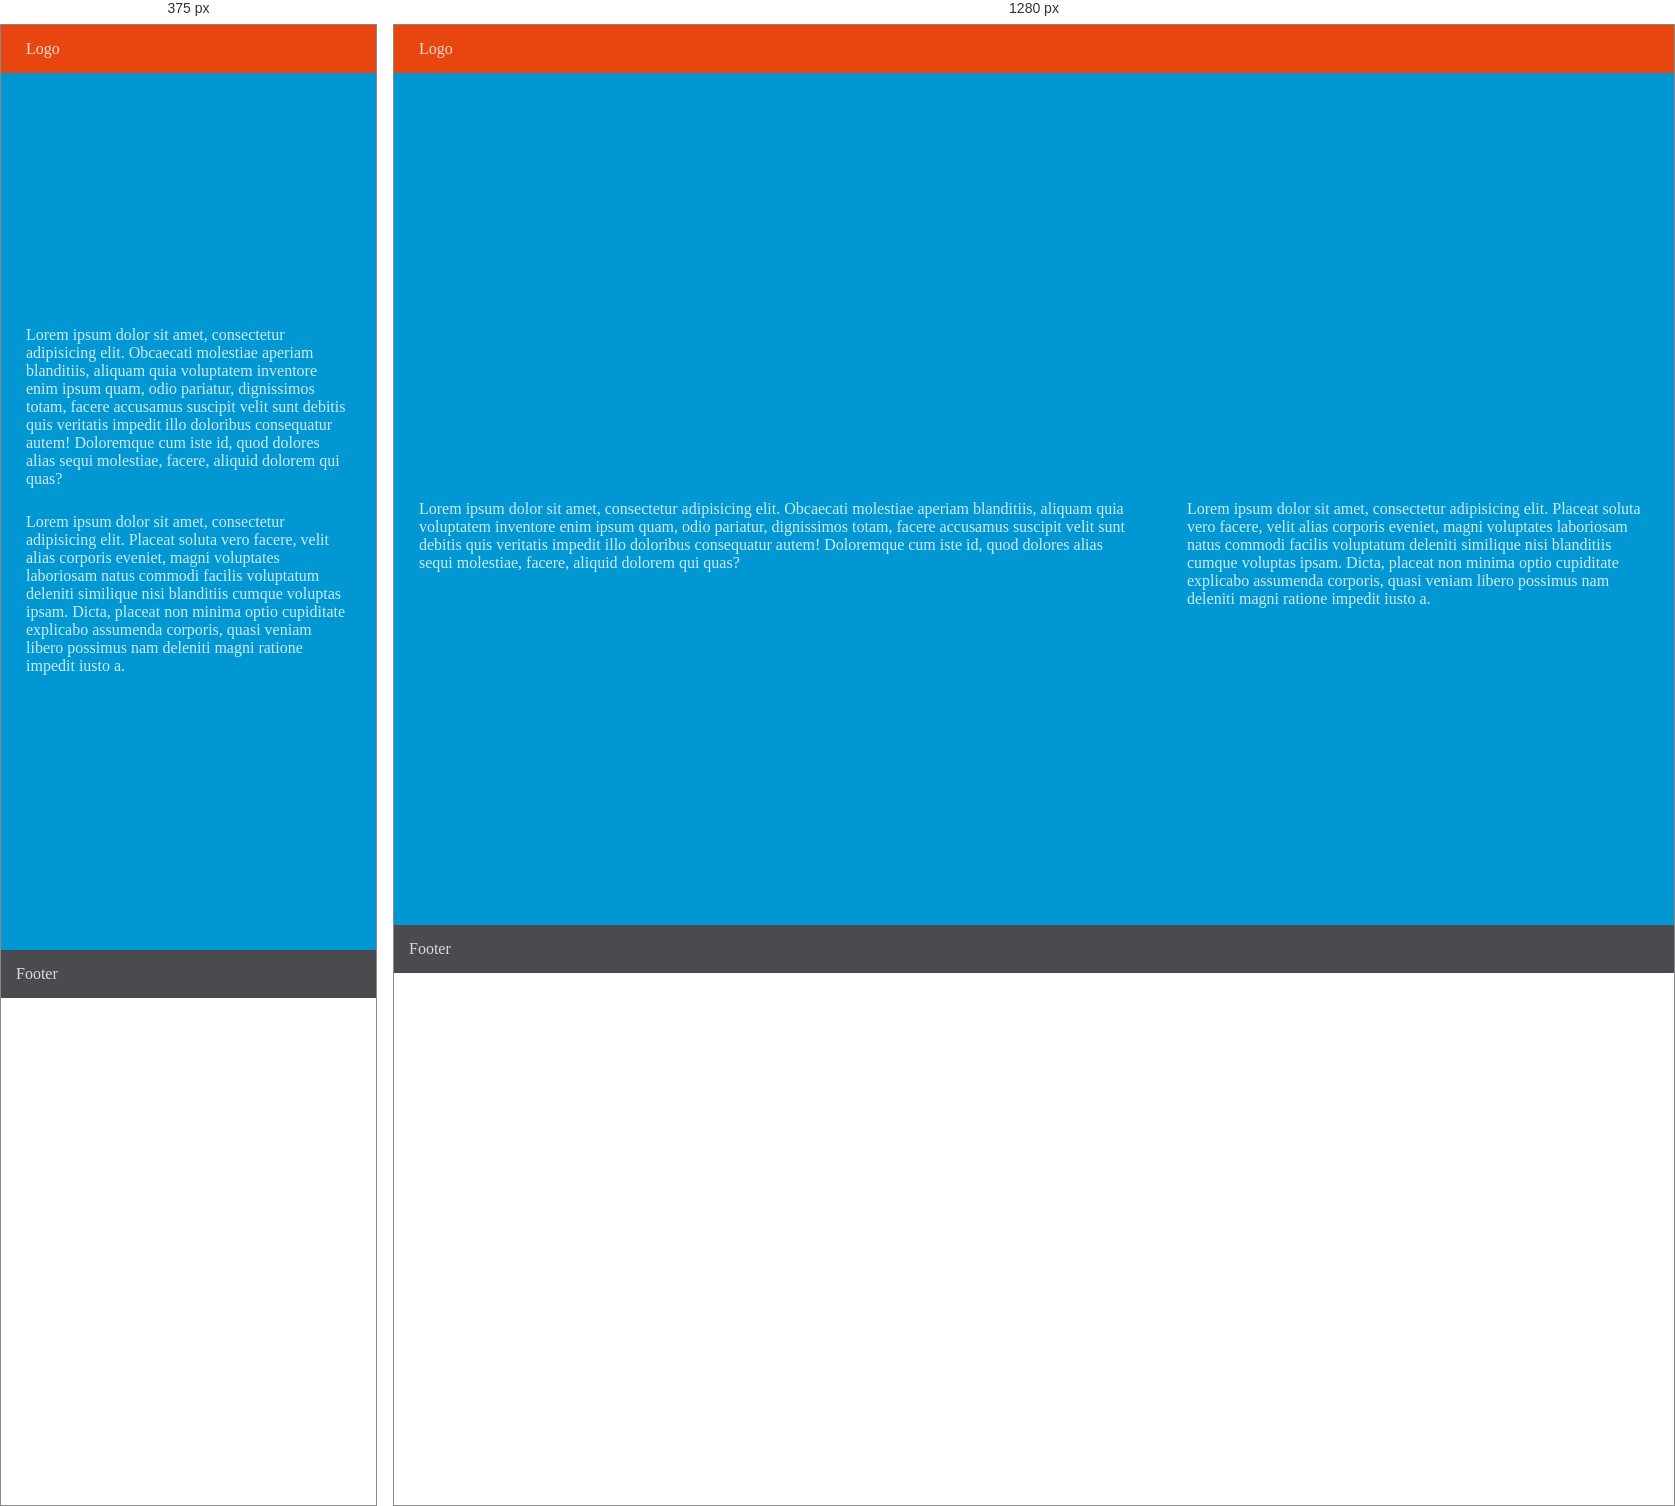
Rendered at 375 px and 1280 px, left to right.

<!-- file: index.html -->
<!DOCTYPE html>
<html lang="en">
<head>
	<meta charset="UTF-8">
	<meta name="viewport" content="width=device-width, initial-scale=1.0">
	<meta http-equiv="X-UA-Compatible" content="ie=edge">
	<link rel="stylesheet" href="main.css" type="text/css" />
	<title>Document</title>
</head>
<body>
	<main class="main">
		<header class="header">
			<div class="logo">Logo</div>
		</header>
		
		
		<section class="section">
			<div class="vcenter">
				<article class="article column column-60">
					<p class="section-paragraph">
					Lorem ipsum dolor sit amet, consectetur adipisicing elit. Obcaecati molestiae aperiam blanditiis, aliquam quia voluptatem inventore enim ipsum quam, odio pariatur, dignissimos totam, facere accusamus suscipit velit sunt debitis quis veritatis impedit illo doloribus consequatur autem! Doloremque cum iste id, quod dolores alias sequi molestiae, facere, aliquid dolorem qui quas?
					</p>
				</article>
				<aside class="aside column column-40">
					<p class="section-paragraph">
					Lorem ipsum dolor sit amet, consectetur adipisicing elit. Placeat soluta vero facere, velit alias corporis eveniet, magni voluptates laboriosam natus commodi facilis voluptatum deleniti similique nisi blanditiis cumque voluptas ipsam. Dicta, placeat non minima optio cupiditate explicabo assumenda corporis, quasi veniam libero possimus nam deleniti magni ratione impedit iusto a.
					</p>
				</aside>
			</div>
		</section>
		
		<footer class="footer">
			Footer
		</footer>
	</main>
</body>
</html>

/* @media block from main.css */
@media (min-width: 768px) {
    .column {
    float: left;
    }
    
    .column-60 {
       width: 60%;
    }
    
    .column-40 {
        width: 40%;
    }
}